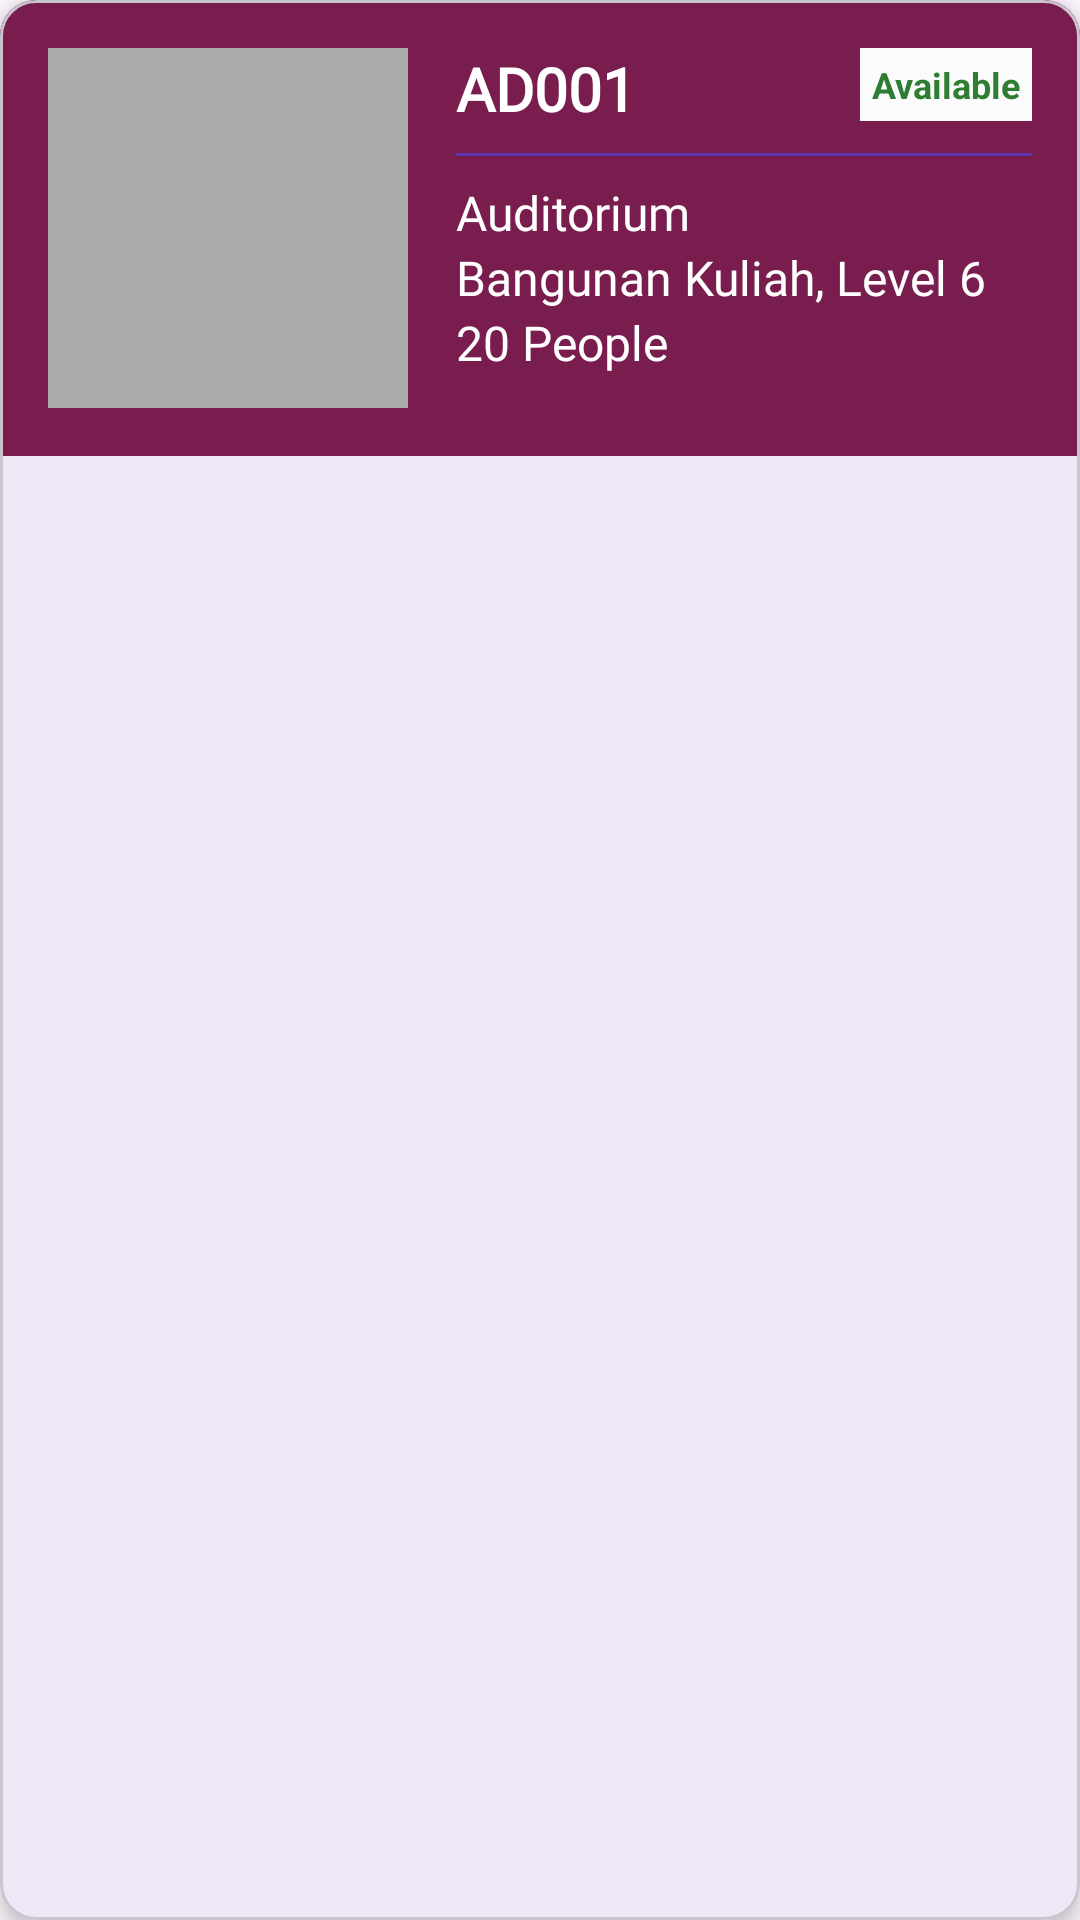

Produce the Android XML layout that renders to this screen, including the resource entries it uses.
<!-- AndroidManifest.xml: application theme Theme.Facility_bookuitm -->
<!-- res/layout/admin_list_design.xml -->
<?xml version="1.0" encoding="utf-8"?>
<com.google.android.material.card.MaterialCardView
    xmlns:android="http://schemas.android.com/apk/res/android"
    xmlns:app="http://schemas.android.com/apk/res-auto"
    android:layout_width="match_parent"
    android:layout_height="wrap_content"
    android:layout_margin="8dp"
    app:cardCornerRadius="12dp"
    app:cardElevation="4dp"
    android:id="@+id/book_list_design">

    
    <LinearLayout
        android:layout_width="match_parent"
        android:layout_height="wrap_content"
        android:orientation="horizontal"
        android:padding="16dp"
        android:background="#781D4E">

        
        <ImageView
            android:id="@+id/imagePreview"
            android:layout_width="120dp"
            android:layout_height="120dp"
            android:scaleType="centerCrop"
            android:background="@android:color/darker_gray" />

        
        <Space
            android:layout_width="16dp"
            android:layout_height="match_parent" />

        
        <LinearLayout
            android:layout_width="0dp"
            android:layout_height="wrap_content"
            android:orientation="vertical"
            android:layout_weight="1">

            
            <RelativeLayout
                android:layout_width="match_parent"
                android:layout_height="wrap_content">

                <TextView
                    android:id="@+id/tvName"
                    android:layout_width="wrap_content"
                    android:layout_height="wrap_content"
                    android:text="AD001"
                    android:textColor="#ffff"
                    android:textSize="20sp"
                    android:textStyle="bold"
                    android:fontFamily="@font/jersey_regular" />

                <TextView
                    android:id="@+id/tvStatus"
                    android:layout_width="wrap_content"
                    android:layout_height="wrap_content"
                    android:layout_alignParentEnd="true"
                    android:background="#FBFBFB"
                    android:padding="4dp"
                    android:text="Available"
                    android:textColor="#2E7D32"
                    android:textSize="12sp"
                    android:textStyle="bold" />
            </RelativeLayout>

            
            <View
                android:layout_width="match_parent"
                android:layout_height="1dp"
                android:layout_marginVertical="8dp"
                android:background="#5E35B1" />

            <TextView
                android:id="@+id/tvType"
                android:layout_width="wrap_content"
                android:layout_height="wrap_content"
                android:text="Auditorium"
                android:textColor="#ffff"
                android:textSize="16sp"
                android:fontFamily="@font/jersey_regular" />

            <TextView
                android:id="@+id/tvLoca"
                android:layout_width="wrap_content"
                android:layout_height="wrap_content"
                android:text="Bangunan Kuliah, Level 6"
                android:textColor="#ffff"
                android:textSize="16sp"
                android:fontFamily="@font/jersey_regular" />

            <TextView
                android:id="@+id/tvCapacity"
                android:layout_width="wrap_content"
                android:layout_height="wrap_content"
                android:text="20 People"
                android:textColor="#ffff"
                android:textSize="16sp"
                android:fontFamily="@font/jersey_regular" />

        </LinearLayout>

    </LinearLayout>

</com.google.android.material.card.MaterialCardView>
<!-- resources referenced by this layout -->
<resources>
  <style name="Theme.Facility_bookuitm" parent="Base.Theme.Facility_bookuitm" />
  <style name="Base.Theme.Facility_bookuitm" parent="Theme.Material3.DayNight.NoActionBar">
          
          
      </style>
</resources>
